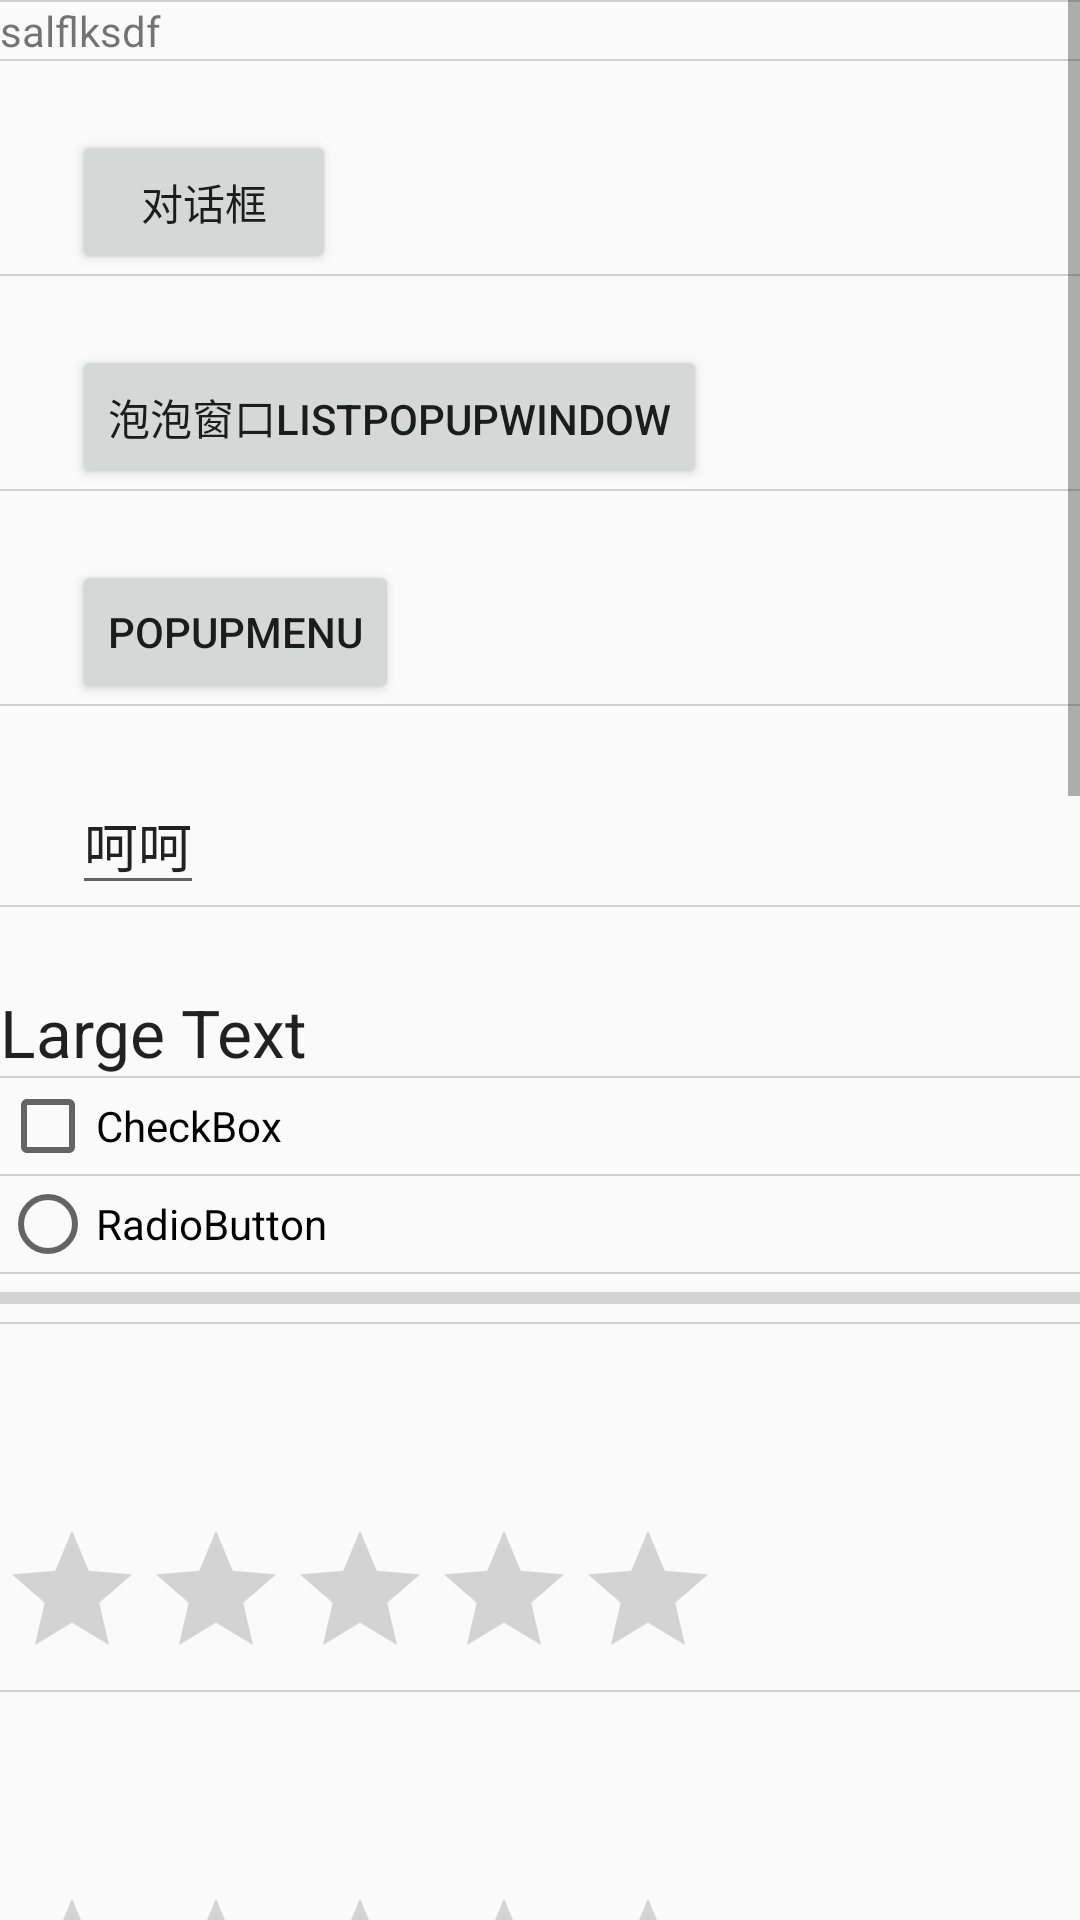

Write the Android layout XML for this screen, with the resource values it uses.
<!-- AndroidManifest.xml: application theme AppTheme -->
<!-- res/layout/day14_activity.xml -->
<LinearLayout xmlns:android="http://schemas.android.com/apk/res/android"
    xmlns:tools="http://schemas.android.com/tools"
    android:layout_width="match_parent"
    android:layout_height="match_parent"
    xmlns:app="http://schemas.android.com/apk/res-auto"
    android:orientation="vertical">

    
        
        
        
        
        
        
        
        
    


    <ScrollView
        android:layout_width="match_parent"
        android:layout_height="match_parent" >

        <android.support.v7.widget.LinearLayoutCompat
            android:layout_width="match_parent"
            android:layout_height="match_parent"
            app:divider="@drawable/abc_list_divider_mtrl_alpha"
            app:showDividers="beginning|middle"
            android:orientation="vertical" >

            <TextView
                android:id="@+id/textView1"
                android:layout_width="wrap_content"
                android:layout_height="wrap_content"
                android:text="salflksdf" />

            <android.support.v7.widget.AppCompatButton
                android:id="@+id/button1"
                android:layout_width="wrap_content"
                android:layout_height="wrap_content"
                android:layout_marginLeft="24dp"
                android:layout_marginTop="23dp"
                android:onClick="showDialog"
                android:text="对话框" />

            <Button
                android:id="@+id/button2"
                android:layout_width="wrap_content"
                android:layout_height="wrap_content"
                android:layout_marginLeft="24dp"
                android:layout_marginTop="23dp"
                android:onClick="showPopup"
                android:text="泡泡窗口ListPopupWindow" />
            <Button
                android:id="@+id/button3"
                android:layout_width="wrap_content"
                android:layout_height="wrap_content"
                android:layout_marginLeft="24dp"
                android:layout_marginTop="23dp"
                android:onClick="showPopupMenu"
                android:text="PopupMenu" />

            
            
            
            
            
            

            <android.support.v7.widget.AppCompatEditText
                android:layout_width="wrap_content"
                android:layout_height="wrap_content"
                android:layout_marginLeft="24dp"
                android:layout_marginTop="23dp"
                android:text="呵呵" />

            <TextView
                android:id="@+id/textView2"
                android:layout_width="wrap_content"
                android:layout_height="wrap_content"
                android:layout_marginTop="27dp"
                android:text="Large Text"
                android:textAppearance="?android:attr/textAppearanceLarge" />

            <CheckBox
                android:id="@+id/checkBox1"
                android:layout_width="wrap_content"
                android:layout_height="wrap_content"
                android:text="CheckBox" />

            <RadioButton
                android:id="@+id/radioButton1"
                android:layout_width="wrap_content"
                android:layout_height="wrap_content"
                android:text="RadioButton" />

            <ProgressBar
                android:id="@+id/progressBar1"
                style="@style/Widget.AppCompat.ProgressBar.Horizontal"
                android:layout_width="fill_parent"
                android:layout_height="wrap_content" />

            <RatingBar
                android:layout_width="wrap_content"
                android:layout_height="wrap_content"
                android:layout_alignParentLeft="true"
                android:layout_below="@+id/textView2"
                android:layout_marginTop="65dp" />
            <RatingBar
                android:layout_width="wrap_content"
                android:layout_height="wrap_content"
                android:layout_alignParentLeft="true"
                android:layout_below="@+id/textView2"
                android:layout_marginTop="65dp" />
            <RatingBar
                android:layout_width="wrap_content"
                android:layout_height="wrap_content"
                android:layout_alignParentLeft="true"
                android:layout_below="@+id/textView2"
                android:layout_marginTop="65dp" />
            <RatingBar
                android:layout_width="wrap_content"
                android:layout_height="wrap_content"
                android:layout_alignParentLeft="true"
                android:layout_below="@+id/textView2"
                android:layout_marginTop="65dp" />
            <RatingBar
                android:layout_width="wrap_content"
                android:layout_height="wrap_content"
                android:layout_alignParentLeft="true"
                android:layout_below="@+id/textView2"
                android:layout_marginTop="65dp" />
            <RatingBar
                android:layout_width="wrap_content"
                android:layout_height="wrap_content"
                android:layout_alignParentLeft="true"
                android:layout_below="@+id/textView2"
                android:layout_marginTop="65dp" />
            <RatingBar
                android:layout_width="wrap_content"
                android:layout_height="wrap_content"
                android:layout_alignParentLeft="true"
                android:layout_below="@+id/textView2"
                android:layout_marginTop="65dp" />
            <RatingBar
                android:layout_width="wrap_content"
                android:layout_height="wrap_content"
                android:layout_alignParentLeft="true"
                android:layout_below="@+id/textView2"
                android:layout_marginTop="65dp" />
            <RatingBar
                android:layout_width="wrap_content"
                android:layout_height="wrap_content"
                android:layout_alignParentLeft="true"
                android:layout_below="@+id/textView2"
                android:layout_marginTop="65dp" />
        </android.support.v7.widget.LinearLayoutCompat>
    </ScrollView>

</LinearLayout>
<!-- resources referenced by this layout -->
<resources>
  <style name="AppTheme" parent="Theme.AppCompat.Light.DarkActionBar">
          
          <item name="colorPrimary">@color/colorPrimary</item>
          <item name="colorPrimaryDark">#f0f</item>
          <item name="colorAccent">@color/colorAccent</item>
          <item name="windowActionBar">false</item>
          <item name="windowNoTitle">true</item>
          
          
      </style>
  <color name="colorPrimary">#3F51B5</color>
  <color name="colorAccent">#FF4081</color>
</resources>
